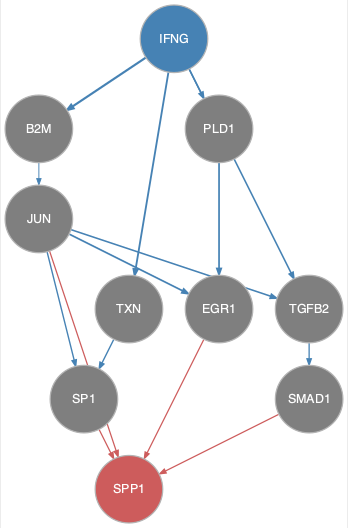

The file beside this chart, header and first rows:
from	to
B2M	JUN
IFNG	B2M
IFNG	PLD1
IFNG	TGFB2
IFNG	TXN
JUN	EGR1
JUN	SP1
JUN	TGFB2
PLD1	EGR1
TGFB2	SMAD1
TXN	SP1
EGR1	SPP1
JUN	SPP1
SMAD1	SPP1
SP1	SPP1
